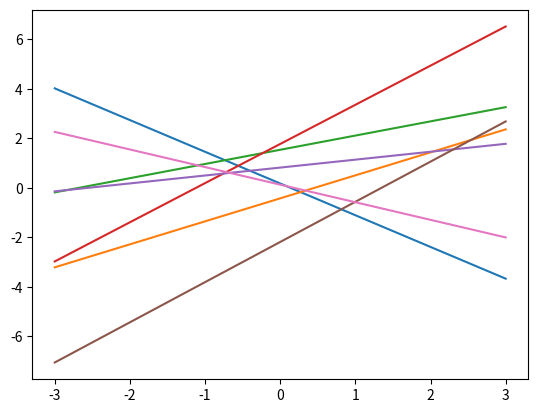

Source code (Python):
import matplotlib.pyplot as plt
import numpy as np

np.random.seed(91)

numSamples = 100000
viewNumSamples = 7
dataPointsPerSample = 100
start = -3
end = 3

samples = []
xTrain = []
yTrain = []

def makeLinearEqu(x):
    a = np.random.uniform(-2, 2)
    b = np.random.uniform(-3, 3)
    c = np.random.uniform(-5, 5)
    return  a*x + b

xTrain = np.linspace(start, end, dataPointsPerSample)

for i in range(numSamples):
    if (i % 1000 == 0):
        print(i)
    yTrain = makeLinearEqu(xTrain)
    samples.append(yTrain)
    yTrain = []

np.savez('orig_plots', start=start, end=end, dataPointsPerSample=dataPointsPerSample, samples=samples)
# np.save('orig_plots', samples)

for i in range(viewNumSamples):
    xAxis = np.linspace(start, end, dataPointsPerSample)
    yAxis = samples[np.random.randint(0, numSamples - 1)]
    plt.plot(xAxis, yAxis)
plt.show()


